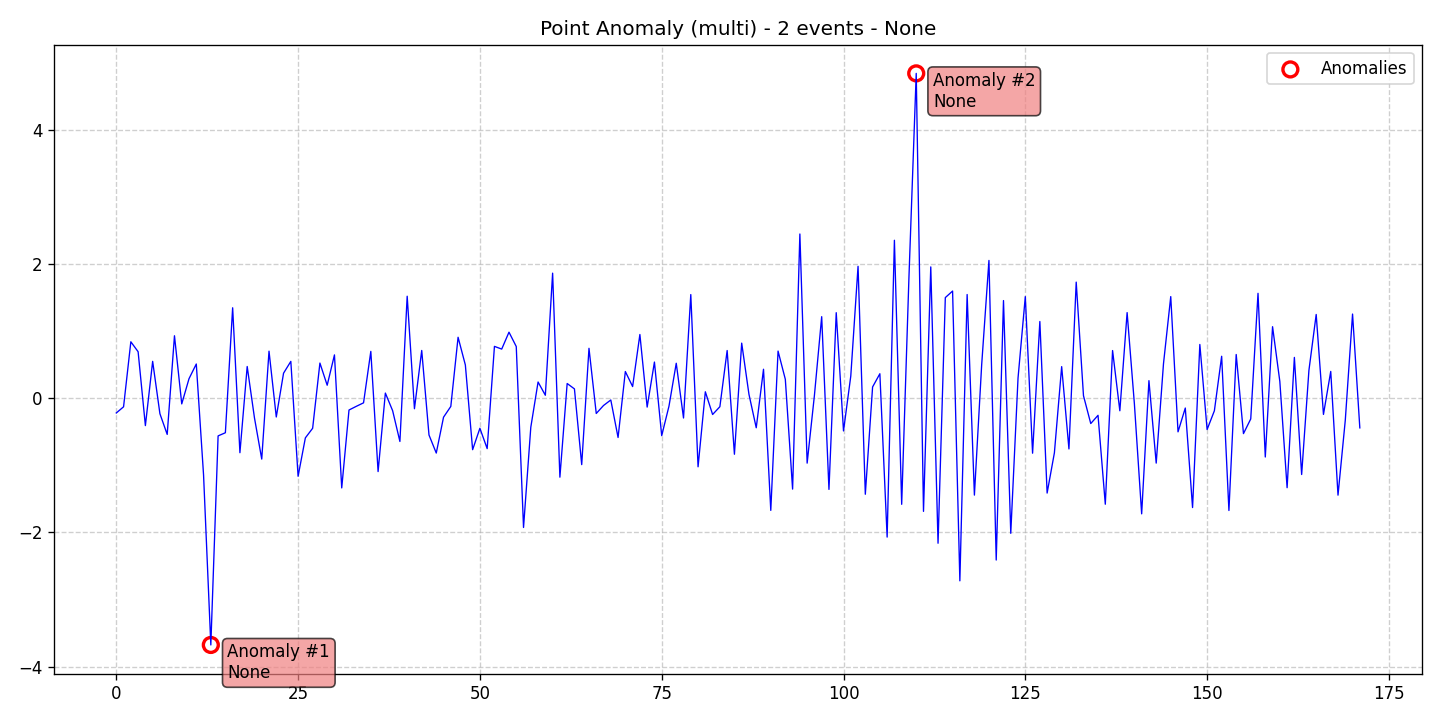

Values plotted in this chart, from the file beside it:
data, stationary, det_lin_up, det_lin_down, det_quad, det_cubic, det_exp, det_damped, stoc_trend, volatility, single_seas, multiple_seas, point_anom_single, point_anom_multi, collect_anom, context_anom, mean_shift, var_shift, trend_shift, date, is_break, is_anomaly, is_multi, location_beginning
-0.221, 0, 0, 0, 0, 0, 0, 0, 0, 0, 0, 0, 0, 1, 0, 0, 0, 0, 0, 2020-01-01, 0, 0, 1, 0
-0.1289, 0, 0, 0, 0, 0, 0, 0, 0, 0, 0, 0, 0, 1, 0, 0, 0, 0, 0, 2020-01-02, 0, 0, 1, 0
0.8397, 0, 0, 0, 0, 0, 0, 0, 0, 0, 0, 0, 0, 1, 0, 0, 0, 0, 0, 2020-01-03, 0, 0, 1, 0
0.6916, 0, 0, 0, 0, 0, 0, 0, 0, 0, 0, 0, 0, 1, 0, 0, 0, 0, 0, 2020-01-04, 0, 0, 1, 0
-0.409, 0, 0, 0, 0, 0, 0, 0, 0, 0, 0, 0, 0, 1, 0, 0, 0, 0, 0, 2020-01-05, 0, 0, 1, 0
0.548, 0, 0, 0, 0, 0, 0, 0, 0, 0, 0, 0, 0, 1, 0, 0, 0, 0, 0, 2020-01-06, 0, 0, 1, 0
-0.2327, 0, 0, 0, 0, 0, 0, 0, 0, 0, 0, 0, 0, 1, 0, 0, 0, 0, 0, 2020-01-07, 0, 0, 1, 0
-0.5402, 0, 0, 0, 0, 0, 0, 0, 0, 0, 0, 0, 0, 1, 0, 0, 0, 0, 0, 2020-01-08, 0, 0, 1, 0
0.9294, 0, 0, 0, 0, 0, 0, 0, 0, 0, 0, 0, 0, 1, 0, 0, 0, 0, 0, 2020-01-09, 0, 0, 1, 0
-0.08573, 0, 0, 0, 0, 0, 0, 0, 0, 0, 0, 0, 0, 1, 0, 0, 0, 0, 0, 2020-01-10, 0, 0, 1, 0
0.2898, 0, 0, 0, 0, 0, 0, 0, 0, 0, 0, 0, 0, 1, 0, 0, 0, 0, 0, 2020-01-11, 0, 0, 1, 0
0.5085, 0, 0, 0, 0, 0, 0, 0, 0, 0, 0, 0, 0, 1, 0, 0, 0, 0, 0, 2020-01-12, 0, 0, 1, 0
-1.145, 0, 0, 0, 0, 0, 0, 0, 0, 0, 0, 0, 0, 1, 0, 0, 0, 0, 0, 2020-01-13, 0, 0, 1, 0
-3.677, 0, 0, 0, 0, 0, 0, 0, 0, 0, 0, 0, 0, 1, 0, 0, 0, 0, 0, 2020-01-14, 0, 1, 1, 0
-0.5623, 0, 0, 0, 0, 0, 0, 0, 0, 0, 0, 0, 0, 1, 0, 0, 0, 0, 0, 2020-01-15, 0, 0, 1, 0
-0.5155, 0, 0, 0, 0, 0, 0, 0, 0, 0, 0, 0, 0, 1, 0, 0, 0, 0, 0, 2020-01-16, 0, 0, 1, 0
1.346, 0, 0, 0, 0, 0, 0, 0, 0, 0, 0, 0, 0, 1, 0, 0, 0, 0, 0, 2020-01-17, 0, 0, 1, 0
-0.813, 0, 0, 0, 0, 0, 0, 0, 0, 0, 0, 0, 0, 1, 0, 0, 0, 0, 0, 2020-01-18, 0, 0, 1, 0
0.4715, 0, 0, 0, 0, 0, 0, 0, 0, 0, 0, 0, 0, 1, 0, 0, 0, 0, 0, 2020-01-19, 0, 0, 1, 0
-0.2938, 0, 0, 0, 0, 0, 0, 0, 0, 0, 0, 0, 0, 1, 0, 0, 0, 0, 0, 2020-01-20, 0, 0, 1, 0
-0.9077, 0, 0, 0, 0, 0, 0, 0, 0, 0, 0, 0, 0, 1, 0, 0, 0, 0, 0, 2020-01-21, 0, 0, 1, 0
0.6999, 0, 0, 0, 0, 0, 0, 0, 0, 0, 0, 0, 0, 1, 0, 0, 0, 0, 0, 2020-01-22, 0, 0, 1, 0
-0.2806, 0, 0, 0, 0, 0, 0, 0, 0, 0, 0, 0, 0, 1, 0, 0, 0, 0, 0, 2020-01-23, 0, 0, 1, 0
0.3717, 0, 0, 0, 0, 0, 0, 0, 0, 0, 0, 0, 0, 1, 0, 0, 0, 0, 0, 2020-01-24, 0, 0, 1, 0
0.5476, 0, 0, 0, 0, 0, 0, 0, 0, 0, 0, 0, 0, 1, 0, 0, 0, 0, 0, 2020-01-25, 0, 0, 1, 0
-1.164, 0, 0, 0, 0, 0, 0, 0, 0, 0, 0, 0, 0, 1, 0, 0, 0, 0, 0, 2020-01-26, 0, 0, 1, 0
-0.592, 0, 0, 0, 0, 0, 0, 0, 0, 0, 0, 0, 0, 1, 0, 0, 0, 0, 0, 2020-01-27, 0, 0, 1, 0
-0.4491, 0, 0, 0, 0, 0, 0, 0, 0, 0, 0, 0, 0, 1, 0, 0, 0, 0, 0, 2020-01-28, 0, 0, 1, 0
0.5226, 0, 0, 0, 0, 0, 0, 0, 0, 0, 0, 0, 0, 1, 0, 0, 0, 0, 0, 2020-01-29, 0, 0, 1, 0
0.1924, 0, 0, 0, 0, 0, 0, 0, 0, 0, 0, 0, 0, 1, 0, 0, 0, 0, 0, 2020-01-30, 0, 0, 1, 0
0.6443, 0, 0, 0, 0, 0, 0, 0, 0, 0, 0, 0, 0, 1, 0, 0, 0, 0, 0, 2020-01-31, 0, 0, 1, 0
-1.337, 0, 0, 0, 0, 0, 0, 0, 0, 0, 0, 0, 0, 1, 0, 0, 0, 0, 0, 2020-02-01, 0, 0, 1, 0
-0.1768, 0, 0, 0, 0, 0, 0, 0, 0, 0, 0, 0, 0, 1, 0, 0, 0, 0, 0, 2020-02-02, 0, 0, 1, 0
-0.1222, 0, 0, 0, 0, 0, 0, 0, 0, 0, 0, 0, 0, 1, 0, 0, 0, 0, 0, 2020-02-03, 0, 0, 1, 0
-0.06982, 0, 0, 0, 0, 0, 0, 0, 0, 0, 0, 0, 0, 1, 0, 0, 0, 0, 0, 2020-02-04, 0, 0, 1, 0
0.6966, 0, 0, 0, 0, 0, 0, 0, 0, 0, 0, 0, 0, 1, 0, 0, 0, 0, 0, 2020-02-05, 0, 0, 1, 0
-1.094, 0, 0, 0, 0, 0, 0, 0, 0, 0, 0, 0, 0, 1, 0, 0, 0, 0, 0, 2020-02-06, 0, 0, 1, 0
0.07561, 0, 0, 0, 0, 0, 0, 0, 0, 0, 0, 0, 0, 1, 0, 0, 0, 0, 0, 2020-02-07, 0, 0, 1, 0
-0.1871, 0, 0, 0, 0, 0, 0, 0, 0, 0, 0, 0, 0, 1, 0, 0, 0, 0, 0, 2020-02-08, 0, 0, 1, 0
-0.6454, 0, 0, 0, 0, 0, 0, 0, 0, 0, 0, 0, 0, 1, 0, 0, 0, 0, 0, 2020-02-09, 0, 0, 1, 0
1.518, 0, 0, 0, 0, 0, 0, 0, 0, 0, 0, 0, 0, 1, 0, 0, 0, 0, 0, 2020-02-10, 0, 0, 1, 0
-0.1577, 0, 0, 0, 0, 0, 0, 0, 0, 0, 0, 0, 0, 1, 0, 0, 0, 0, 0, 2020-02-11, 0, 0, 1, 0
0.7103, 0, 0, 0, 0, 0, 0, 0, 0, 0, 0, 0, 0, 1, 0, 0, 0, 0, 0, 2020-02-12, 0, 0, 1, 0
-0.549, 0, 0, 0, 0, 0, 0, 0, 0, 0, 0, 0, 0, 1, 0, 0, 0, 0, 0, 2020-02-13, 0, 0, 1, 0
-0.8181, 0, 0, 0, 0, 0, 0, 0, 0, 0, 0, 0, 0, 1, 0, 0, 0, 0, 0, 2020-02-14, 0, 0, 1, 0
-0.2838, 0, 0, 0, 0, 0, 0, 0, 0, 0, 0, 0, 0, 1, 0, 0, 0, 0, 0, 2020-02-15, 0, 0, 1, 0
-0.1233, 0, 0, 0, 0, 0, 0, 0, 0, 0, 0, 0, 0, 1, 0, 0, 0, 0, 0, 2020-02-16, 0, 0, 1, 0
0.9069, 0, 0, 0, 0, 0, 0, 0, 0, 0, 0, 0, 0, 1, 0, 0, 0, 0, 0, 2020-02-17, 0, 0, 1, 0
0.4941, 0, 0, 0, 0, 0, 0, 0, 0, 0, 0, 0, 0, 1, 0, 0, 0, 0, 0, 2020-02-18, 0, 0, 1, 0
-0.7678, 0, 0, 0, 0, 0, 0, 0, 0, 0, 0, 0, 0, 1, 0, 0, 0, 0, 0, 2020-02-19, 0, 0, 1, 0
-0.449, 0, 0, 0, 0, 0, 0, 0, 0, 0, 0, 0, 0, 1, 0, 0, 0, 0, 0, 2020-02-20, 0, 0, 1, 0
-0.7518, 0, 0, 0, 0, 0, 0, 0, 0, 0, 0, 0, 0, 1, 0, 0, 0, 0, 0, 2020-02-21, 0, 0, 1, 0
0.7712, 0, 0, 0, 0, 0, 0, 0, 0, 0, 0, 0, 0, 1, 0, 0, 0, 0, 0, 2020-02-22, 0, 0, 1, 0
0.7309, 0, 0, 0, 0, 0, 0, 0, 0, 0, 0, 0, 0, 1, 0, 0, 0, 0, 0, 2020-02-23, 0, 0, 1, 0
0.9827, 0, 0, 0, 0, 0, 0, 0, 0, 0, 0, 0, 0, 1, 0, 0, 0, 0, 0, 2020-02-24, 0, 0, 1, 0
0.7688, 0, 0, 0, 0, 0, 0, 0, 0, 0, 0, 0, 0, 1, 0, 0, 0, 0, 0, 2020-02-25, 0, 0, 1, 0
-1.927, 0, 0, 0, 0, 0, 0, 0, 0, 0, 0, 0, 0, 1, 0, 0, 0, 0, 0, 2020-02-26, 0, 0, 1, 0
-0.4337, 0, 0, 0, 0, 0, 0, 0, 0, 0, 0, 0, 0, 1, 0, 0, 0, 0, 0, 2020-02-27, 0, 0, 1, 0
0.2403, 0, 0, 0, 0, 0, 0, 0, 0, 0, 0, 0, 0, 1, 0, 0, 0, 0, 0, 2020-02-28, 0, 0, 1, 0
0.04311, 0, 0, 0, 0, 0, 0, 0, 0, 0, 0, 0, 0, 1, 0, 0, 0, 0, 0, 2020-02-29, 0, 0, 1, 0
... 112 more rows
